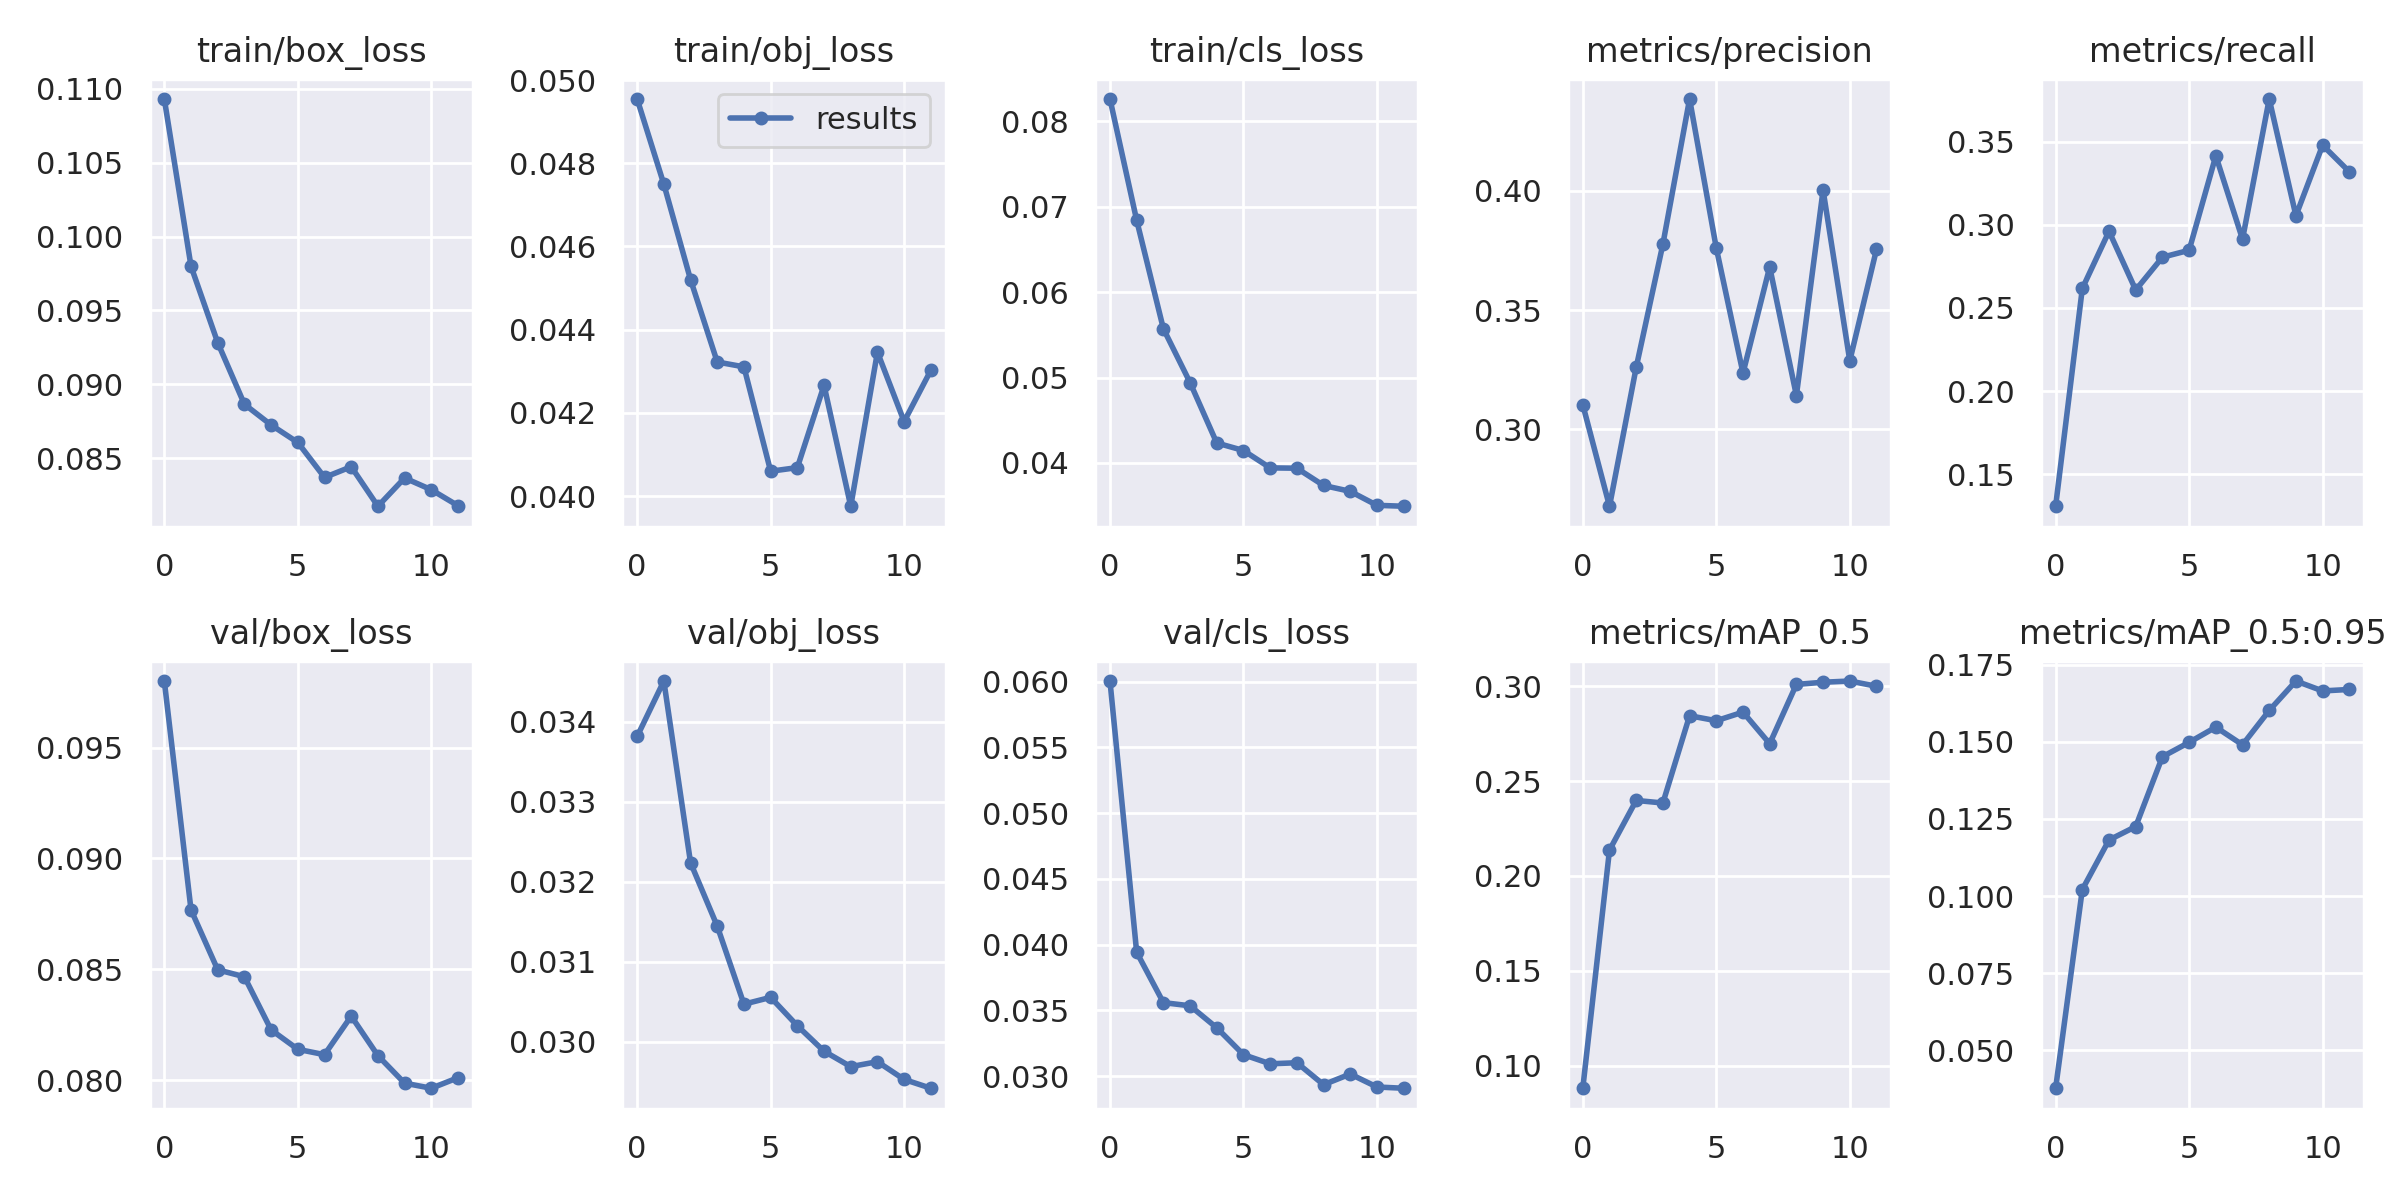

The table this chart was drawn from, first rows:
epoch, train/box_loss, train/obj_loss, train/cls_loss, metrics/precision, metrics/recall, metrics/mAP_0.5, metrics/mAP_0.5:0.95, val/box_loss, val/obj_loss, val/cls_loss, x/lr0, x/lr1, x/lr2
0, 0.1093, 0.04954, 0.08263, 0.3103, 0.1309, 0.08811, 0.03777, 0.098, 0.03381, 0.06005, 0.00054, 0.00054, 0.09514
1, 0.09799, 0.0475, 0.06843, 0.2678, 0.2617, 0.2136, 0.1021, 0.08768, 0.03451, 0.03942, 0.001073, 0.001073, 0.09017
2, 0.09282, 0.0452, 0.05573, 0.326, 0.2961, 0.2398, 0.1182, 0.08498, 0.03223, 0.03559, 0.001541, 0.001541, 0.08514
3, 0.08865, 0.04322, 0.04942, 0.3776, 0.2608, 0.2384, 0.1225, 0.08466, 0.03144, 0.03535, 0.001901, 0.001901, 0.08
4, 0.08725, 0.0431, 0.04234, 0.4385, 0.2805, 0.2844, 0.1451, 0.08227, 0.03047, 0.03367, 0.002123, 0.002123, 0.07472
5, 0.08606, 0.0406, 0.04146, 0.376, 0.2847, 0.2818, 0.1498, 0.08139, 0.03055, 0.03163, 0.002193, 0.002193, 0.06929
6, 0.0837, 0.04068, 0.03943, 0.3236, 0.3414, 0.2863, 0.1547, 0.08115, 0.0302, 0.03094, 0.002112, 0.002112, 0.06371
7, 0.08442, 0.04266, 0.03939, 0.3681, 0.2913, 0.2697, 0.149, 0.08289, 0.02988, 0.03102, 0.001903, 0.001903, 0.058
8, 0.08175, 0.03975, 0.03737, 0.3142, 0.3755, 0.3009, 0.1601, 0.08111, 0.02969, 0.02935, 0.001605, 0.001605, 0.05221
9, 0.08366, 0.04346, 0.03668, 0.4003, 0.3054, 0.3021, 0.1696, 0.07987, 0.02975, 0.03016, 0.001273, 0.001273, 0.04637
10, 0.08286, 0.04179, 0.03504, 0.3288, 0.3478, 0.3027, 0.1664, 0.07964, 0.02953, 0.02917, 0.0009681, 0.0009681, 0.04057
11, 0.08178, 0.04302, 0.03493, 0.3754, 0.3318, 0.2999, 0.1669, 0.08011, 0.02942, 0.02908, 0.00076, 0.00076, 0.03486
